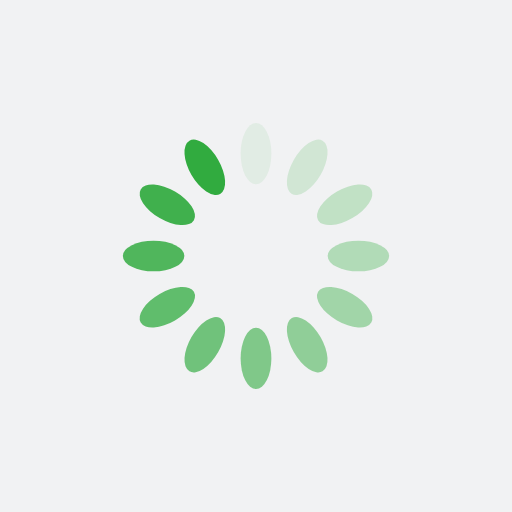
t = 0.00 s
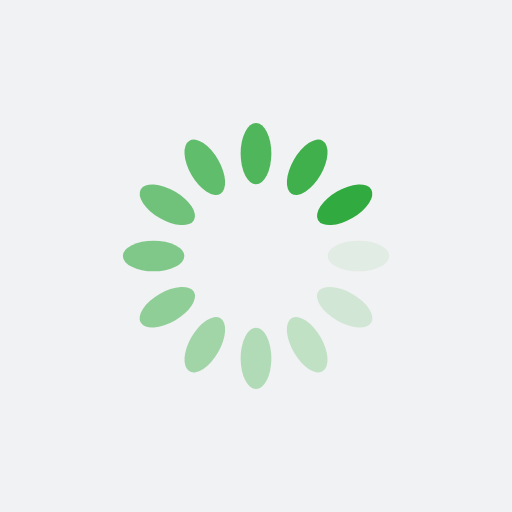
t = 0.25 s
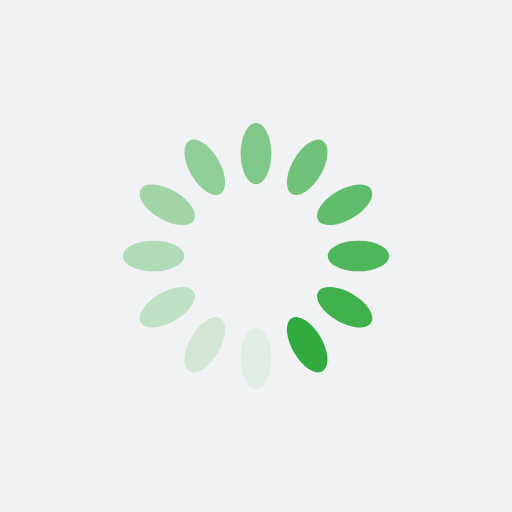
t = 0.50 s
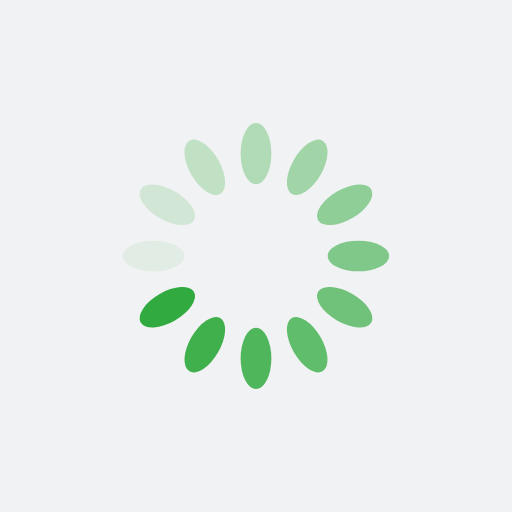
t = 0.75 s

The animated SVG that drew these frames (rendered in a browser with its animation timeline set to each time). Animation: 12 SMIL elements (animate=12); one cycle of 1.00 s, repeats indefinitely.

<?xml version="1.0" encoding="utf-8"?>
<svg xmlns="http://www.w3.org/2000/svg" xmlns:xlink="http://www.w3.org/1999/xlink" style="margin: auto; background: rgb(241, 242, 243); display: block; shape-rendering: auto;" width="200px" height="200px" viewBox="0 0 100 100" preserveAspectRatio="xMidYMid">
<g transform="rotate(0 50 50)">
  <rect x="47" y="24" rx="3" ry="6" width="6" height="12" fill="#31ab3f">
    <animate attributeName="opacity" values="1;0" keyTimes="0;1" dur="1s" begin="-0.9166666666666666s" repeatCount="indefinite"></animate>
  </rect>
</g><g transform="rotate(30 50 50)">
  <rect x="47" y="24" rx="3" ry="6" width="6" height="12" fill="#31ab3f">
    <animate attributeName="opacity" values="1;0" keyTimes="0;1" dur="1s" begin="-0.8333333333333334s" repeatCount="indefinite"></animate>
  </rect>
</g><g transform="rotate(60 50 50)">
  <rect x="47" y="24" rx="3" ry="6" width="6" height="12" fill="#31ab3f">
    <animate attributeName="opacity" values="1;0" keyTimes="0;1" dur="1s" begin="-0.75s" repeatCount="indefinite"></animate>
  </rect>
</g><g transform="rotate(90 50 50)">
  <rect x="47" y="24" rx="3" ry="6" width="6" height="12" fill="#31ab3f">
    <animate attributeName="opacity" values="1;0" keyTimes="0;1" dur="1s" begin="-0.6666666666666666s" repeatCount="indefinite"></animate>
  </rect>
</g><g transform="rotate(120 50 50)">
  <rect x="47" y="24" rx="3" ry="6" width="6" height="12" fill="#31ab3f">
    <animate attributeName="opacity" values="1;0" keyTimes="0;1" dur="1s" begin="-0.5833333333333334s" repeatCount="indefinite"></animate>
  </rect>
</g><g transform="rotate(150 50 50)">
  <rect x="47" y="24" rx="3" ry="6" width="6" height="12" fill="#31ab3f">
    <animate attributeName="opacity" values="1;0" keyTimes="0;1" dur="1s" begin="-0.5s" repeatCount="indefinite"></animate>
  </rect>
</g><g transform="rotate(180 50 50)">
  <rect x="47" y="24" rx="3" ry="6" width="6" height="12" fill="#31ab3f">
    <animate attributeName="opacity" values="1;0" keyTimes="0;1" dur="1s" begin="-0.4166666666666667s" repeatCount="indefinite"></animate>
  </rect>
</g><g transform="rotate(210 50 50)">
  <rect x="47" y="24" rx="3" ry="6" width="6" height="12" fill="#31ab3f">
    <animate attributeName="opacity" values="1;0" keyTimes="0;1" dur="1s" begin="-0.3333333333333333s" repeatCount="indefinite"></animate>
  </rect>
</g><g transform="rotate(240 50 50)">
  <rect x="47" y="24" rx="3" ry="6" width="6" height="12" fill="#31ab3f">
    <animate attributeName="opacity" values="1;0" keyTimes="0;1" dur="1s" begin="-0.25s" repeatCount="indefinite"></animate>
  </rect>
</g><g transform="rotate(270 50 50)">
  <rect x="47" y="24" rx="3" ry="6" width="6" height="12" fill="#31ab3f">
    <animate attributeName="opacity" values="1;0" keyTimes="0;1" dur="1s" begin="-0.16666666666666666s" repeatCount="indefinite"></animate>
  </rect>
</g><g transform="rotate(300 50 50)">
  <rect x="47" y="24" rx="3" ry="6" width="6" height="12" fill="#31ab3f">
    <animate attributeName="opacity" values="1;0" keyTimes="0;1" dur="1s" begin="-0.08333333333333333s" repeatCount="indefinite"></animate>
  </rect>
</g><g transform="rotate(330 50 50)">
  <rect x="47" y="24" rx="3" ry="6" width="6" height="12" fill="#31ab3f">
    <animate attributeName="opacity" values="1;0" keyTimes="0;1" dur="1s" begin="0s" repeatCount="indefinite"></animate>
  </rect>
</g>
<!-- [ldio] generated by https://loading.io/ --></svg>
